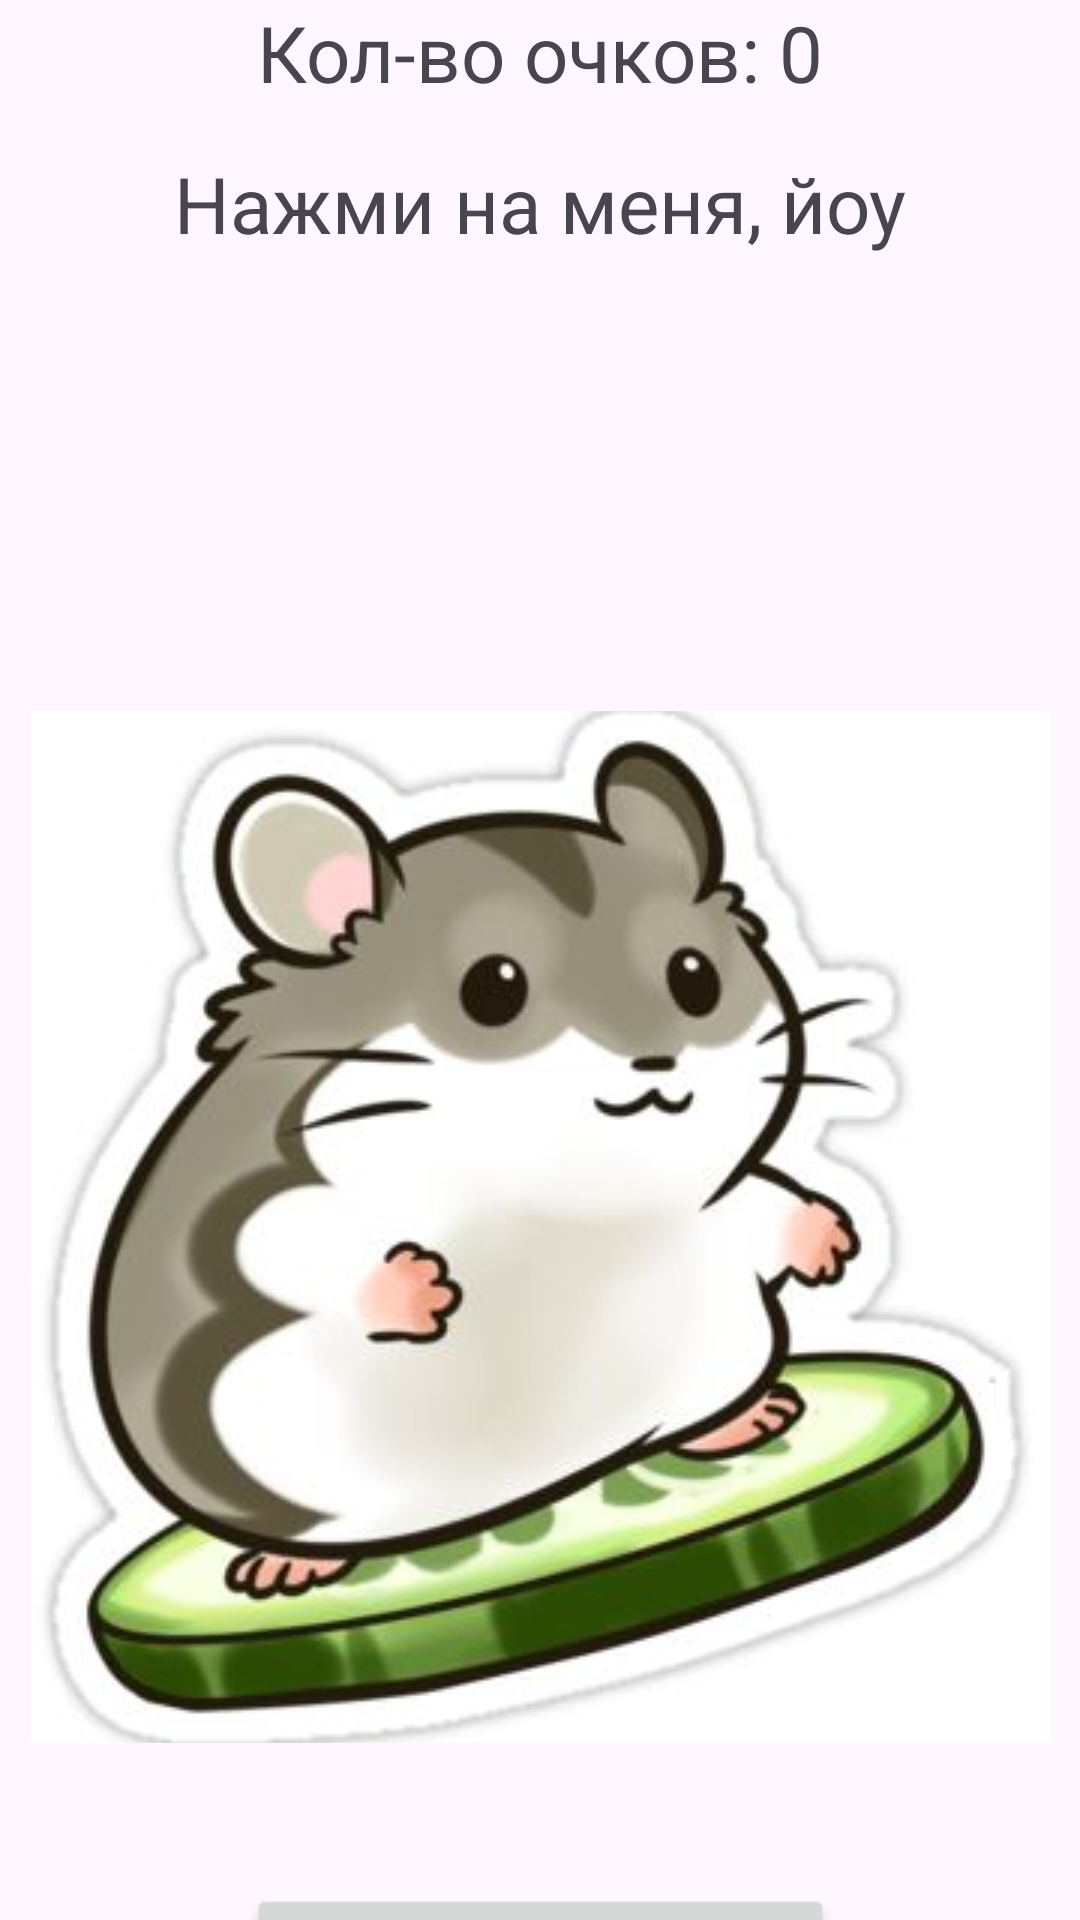

Write the Android layout XML for this screen, with the resource values it uses.
<!-- AndroidManifest.xml: application theme Theme.KlikkerAndTT -->
<!-- res/layout/activity_main.xml -->
<?xml version="1.0" encoding="utf-8"?>
<androidx.constraintlayout.widget.ConstraintLayout
    xmlns:android="http://schemas.android.com/apk/res/android"
    xmlns:app="http://schemas.android.com/apk/res-auto"
    xmlns:tools="http://schemas.android.com/tools"
    android:id="@+id/main"
    android:layout_width="match_parent"
    android:layout_height="match_parent"
    tools:context=".MainActivity">

    <ImageButton
        android:id="@+id/Tema"
        android:layout_width="48dp"
        android:layout_height="47dp"
        android:layout_marginStart="4dp"
        android:layout_marginTop="4dp"
        android:background="@null"
        android:src="@drawable/polumesac"
        app:layout_constraintStart_toStartOf="parent"
        app:layout_constraintTop_toTopOf="parent"
        style="@style/ImageBtn"/>

    <TextView
        android:id="@+id/score"
        android:layout_width="wrap_content"
        android:layout_height="wrap_content"
        android:text="Кол-во очков: 0"
        android:textSize="26sp"
        app:layout_constraintTop_toTopOf="parent"
        app:layout_constraintEnd_toEndOf="parent"
        app:layout_constraintStart_toStartOf="parent"
        app:layout_constraintBottom_toTopOf="@+id/message"
        android:layout_marginBottom="8dp"/>

    <TextView
        android:id="@+id/message"
        android:layout_width="255dp"
        android:layout_height="50dp"
        android:layout_marginBottom="36dp"
        android:gravity="center"
        android:text="Нажми на меня, йоу"
        android:textSize="26sp"
        app:layout_constraintBottom_toTopOf="@+id/clickImageButton"
        app:layout_constraintEnd_toEndOf="parent"
        app:layout_constraintStart_toStartOf="parent" />

    <ImageButton
        android:id="@+id/clickImageButton"
        android:layout_width="340dp"
        android:layout_height="344dp"
        android:layout_marginStart="16dp"
        android:layout_marginTop="144dp"
        android:layout_marginEnd="16dp"
        android:background="@null"
        android:src="@drawable/homaa"
        app:layout_constraintEnd_toEndOf="parent"
        app:layout_constraintHorizontal_bias="0.487"
        app:layout_constraintStart_toStartOf="parent"
        app:layout_constraintTop_toBottomOf="@+id/message" />

    <Button
        android:id="@+id/startTtBtn"
        android:layout_width="wrap_content"
        android:layout_height="wrap_content"
        android:layout_marginTop="628dp"
        android:text="Крестики нолики"
        android:textSize="18dp"
        app:layout_constraintEnd_toEndOf="parent"
        app:layout_constraintStart_toStartOf="parent"
        app:layout_constraintTop_toTopOf="parent" />

</androidx.constraintlayout.widget.ConstraintLayout>
<!-- resources referenced by this layout -->
<resources>
  <!-- drawable homaa: jpg bitmap (drawable, 18457 bytes) -->
  <style name="ImageBtn" parent="Theme.AppCompat.DayNight">
          <item name="tint">@android:color/white</item>
      </style>
  <style name="Theme.KlikkerAndTT" parent="Base.Theme.KlikkerAndTT" />
  <style name="Base.Theme.KlikkerAndTT" parent="Theme.Material3.DayNight.NoActionBar">
          
          
      </style>
</resources>
